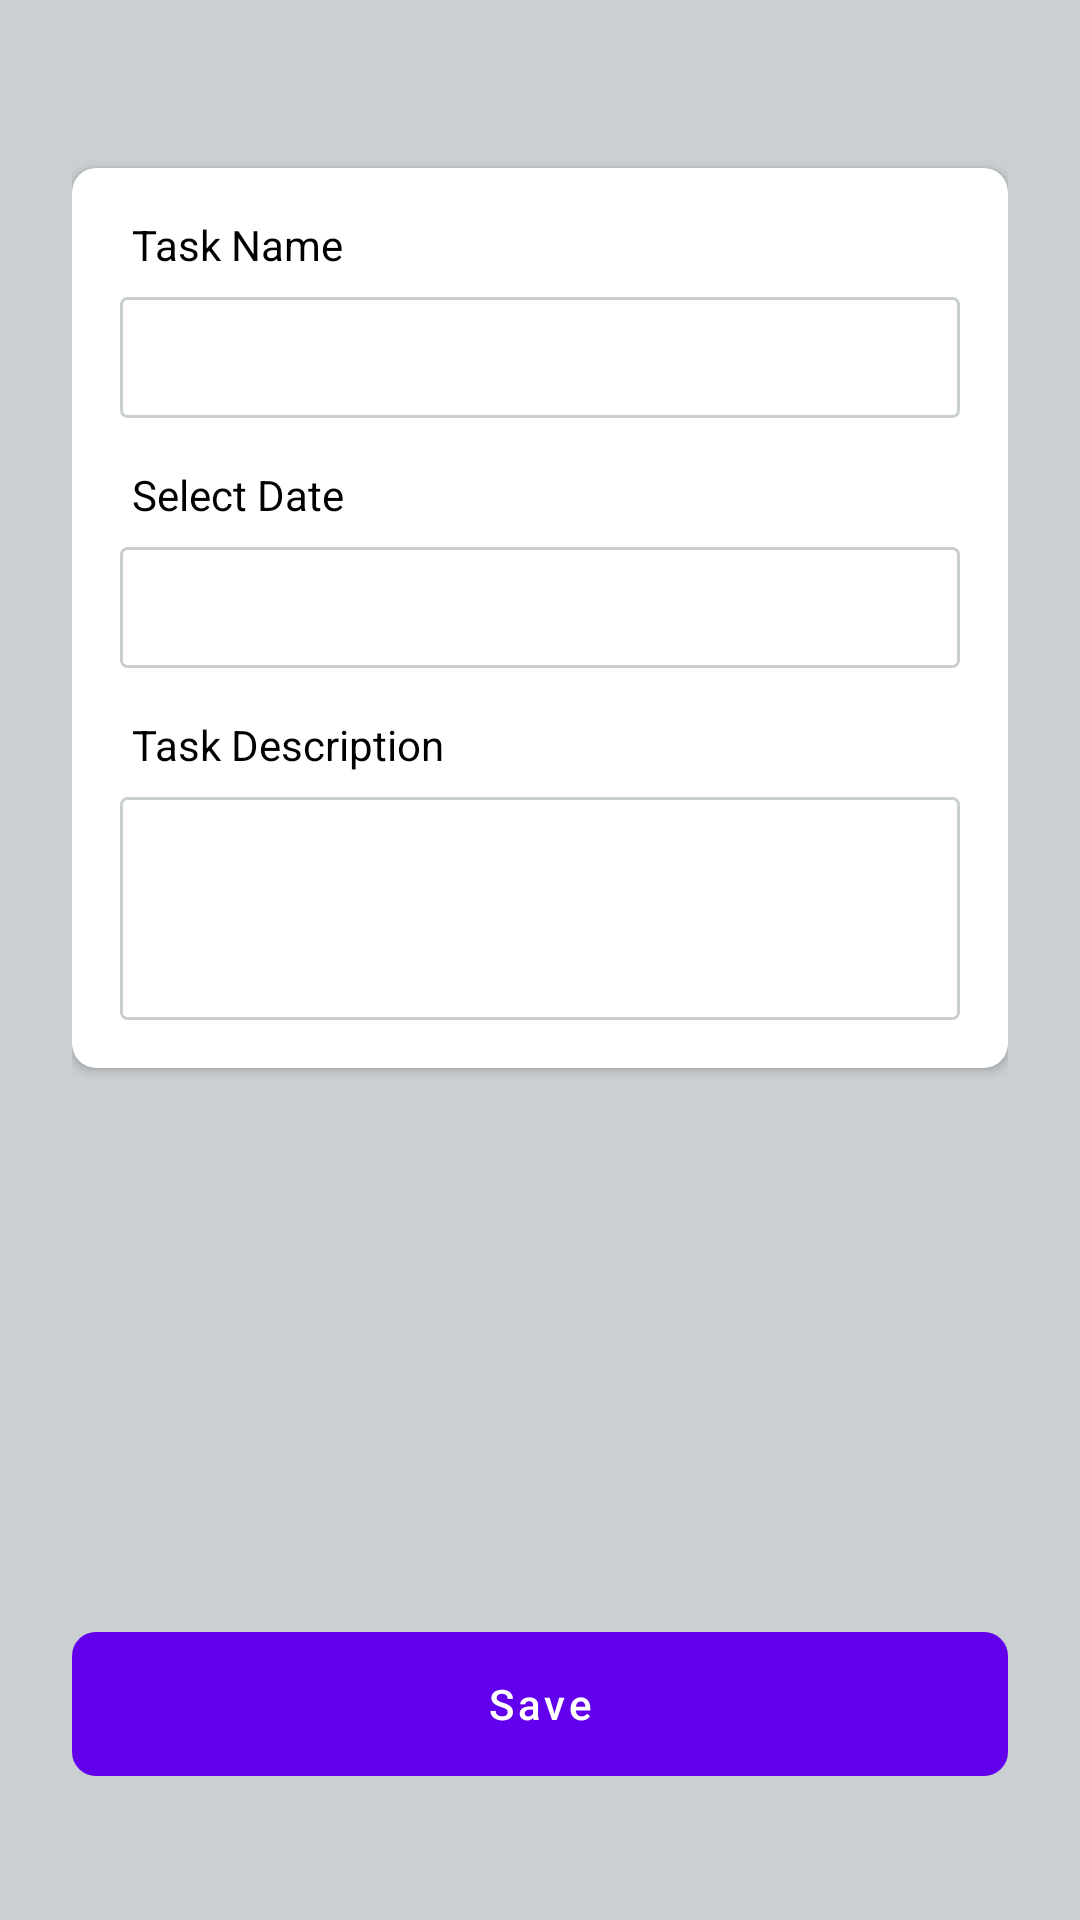

Here is an Android app screen rendered from its layout file. Give the layout XML and the strings, colors and styles it references.
<!-- AndroidManifest.xml: application theme Theme.TODOAppPractical -->
<!-- res/layout/fragment_add_task.xml -->
<?xml version="1.0" encoding="utf-8"?>
<androidx.constraintlayout.widget.ConstraintLayout xmlns:android="http://schemas.android.com/apk/res/android"
    xmlns:app="http://schemas.android.com/apk/res-auto"
    xmlns:tools="http://schemas.android.com/tools"
    android:layout_width="match_parent"
    android:layout_height="match_parent"
    tools:context=".fragments.add.AddTaskFragment"
    android:background="@color/lightGray"
    android:padding="24dp">

    <androidx.cardview.widget.CardView
        android:id="@+id/cardView"
        android:layout_width="match_parent"
        android:layout_height="300dp"
        app:cardBackgroundColor="@color/white"
        app:cardCornerRadius="8dp"
        app:layout_constraintTop_toTopOf="parent"
        app:layout_constraintStart_toStartOf="parent"
        app:layout_constraintEnd_toEndOf="parent"
        android:layout_marginTop="32dp">

        <androidx.constraintlayout.widget.ConstraintLayout
            android:layout_width="match_parent"
            android:layout_height="match_parent">

            <TextView
                android:id="@+id/tvTaskName"
                android:layout_width="wrap_content"
                android:layout_height="wrap_content"
                android:text="Task Name"
                android:textColor="@color/black"
                android:layout_marginTop="16dp"
                android:layout_marginStart="20dp"
                app:layout_constraintTop_toTopOf="parent"
                app:layout_constraintStart_toStartOf="parent" />

            <EditText
                android:id="@+id/etTaskName"
                android:layout_width="match_parent"
                android:layout_height="wrap_content"
                android:background="@drawable/edittext_border"
                android:padding="8dp"
                android:singleLine="true"
                android:maxLength="50"
                app:layout_constraintTop_toBottomOf="@id/tvTaskName"
                android:layout_marginTop="8dp"
                android:layout_marginStart="16dp"
                android:layout_marginEnd="16dp"
                app:layout_constraintStart_toStartOf="parent"
                app:layout_constraintEnd_toEndOf="parent"/>

            <TextView
                android:id="@+id/tvSelectDate"
                android:layout_width="wrap_content"
                android:layout_height="wrap_content"
                android:text="Select Date"
                android:textColor="@color/black"
                android:layout_marginTop="16dp"
                android:layout_marginStart="20dp"
                app:layout_constraintTop_toBottomOf="@id/etTaskName"
                app:layout_constraintStart_toStartOf="parent" />

            <EditText
                android:id="@+id/etSelectDate"
                android:layout_width="match_parent"
                android:layout_height="wrap_content"
                android:background="@drawable/edittext_border"
                android:drawableEnd="@drawable/ic_calendar"
                android:padding="8dp"
                android:layout_marginTop="8dp"
                android:layout_marginStart="16dp"
                android:layout_marginEnd="16dp"
                app:layout_constraintTop_toBottomOf="@id/tvSelectDate"
                app:layout_constraintStart_toStartOf="parent"
                app:layout_constraintEnd_toEndOf="parent"
                android:clickable="false"
                android:cursorVisible="false"
                android:focusable="false"
                android:focusableInTouchMode="false"/>

            <TextView
                android:id="@+id/tvTaskDescription"
                android:layout_width="wrap_content"
                android:layout_height="wrap_content"
                android:text="Task Description"
                android:textColor="@color/black"
                android:layout_marginTop="16dp"
                android:layout_marginStart="20dp"
                app:layout_constraintTop_toBottomOf="@id/etSelectDate"
                app:layout_constraintStart_toStartOf="parent" />

            <EditText
                android:id="@+id/etTaskDescription"
                android:layout_width="match_parent"
                android:layout_height="0dp"
                android:background="@drawable/edittext_border"
                android:inputType="textMultiLine"
                android:maxLength="300"
                android:maxLines="3"
                android:padding="8dp"
                android:gravity="top|start"
                android:layout_marginTop="8dp"
                android:layout_marginStart="16dp"
                android:layout_marginEnd="16dp"
                android:layout_marginBottom="16dp"
                app:layout_constraintTop_toBottomOf="@id/tvTaskDescription"
                app:layout_constraintBottom_toBottomOf="parent"
                app:layout_constraintStart_toStartOf="parent"
                app:layout_constraintEnd_toEndOf="parent"/>


        </androidx.constraintlayout.widget.ConstraintLayout>

    </androidx.cardview.widget.CardView>

    <Button
        android:id="@+id/btnAdd"
        android:layout_width="match_parent"
        android:layout_height="wrap_content"
        android:text="Save"
        android:background="@drawable/button_background"
        android:textAllCaps="false"
        android:layout_marginBottom="24dp"
        app:layout_constraintBottom_toBottomOf="parent"
        app:layout_constraintStart_toStartOf="parent"
        app:layout_constraintEnd_toEndOf="parent"/>



</androidx.constraintlayout.widget.ConstraintLayout>
<!-- resources referenced by this layout -->
<resources>
  <color name="black">#FF000000</color>
  <color name="lightGray">#CACFD2</color>
  <color name="white">#FFFFFFFF</color>
  <!-- drawable button_background (drawable) -->
  <?xml version="1.0" encoding="utf-8"?>
  <shape xmlns:android="http://schemas.android.com/apk/res/android"
      android:shape="rectangle">
  
  <corners
      android:radius="8dp"/>
  
  </shape>
  <!-- drawable edittext_border (drawable) -->
  <?xml version="1.0" encoding="utf-8"?>
  <shape xmlns:android="http://schemas.android.com/apk/res/android"
      android:shape="rectangle">
  
      <stroke
          android:width="1dp"
          android:color="@color/lightGray"/>
  
      <corners
          android:radius="2dp"/>
  
  </shape>
  <style name="Theme.TODOAppPractical" parent="Theme.MaterialComponents.DayNight.DarkActionBar">
          
          <item name="colorPrimary">@color/purple_500</item>
          <item name="colorPrimaryVariant">@color/purple_700</item>
          <item name="colorOnPrimary">@color/white</item>
          
          <item name="colorSecondary">@color/teal_200</item>
          <item name="colorSecondaryVariant">@color/teal_700</item>
          <item name="colorOnSecondary">@color/black</item>
          
          <item name="android:statusBarColor" tools:targetApi="l">?attr/colorPrimaryVariant</item>
          
      </style>
  <color name="purple_500">#FF6200EE</color>
  <color name="purple_700">#FF3700B3</color>
  <color name="teal_200">#FF03DAC5</color>
  <color name="teal_700">#FF018786</color>
</resources>
